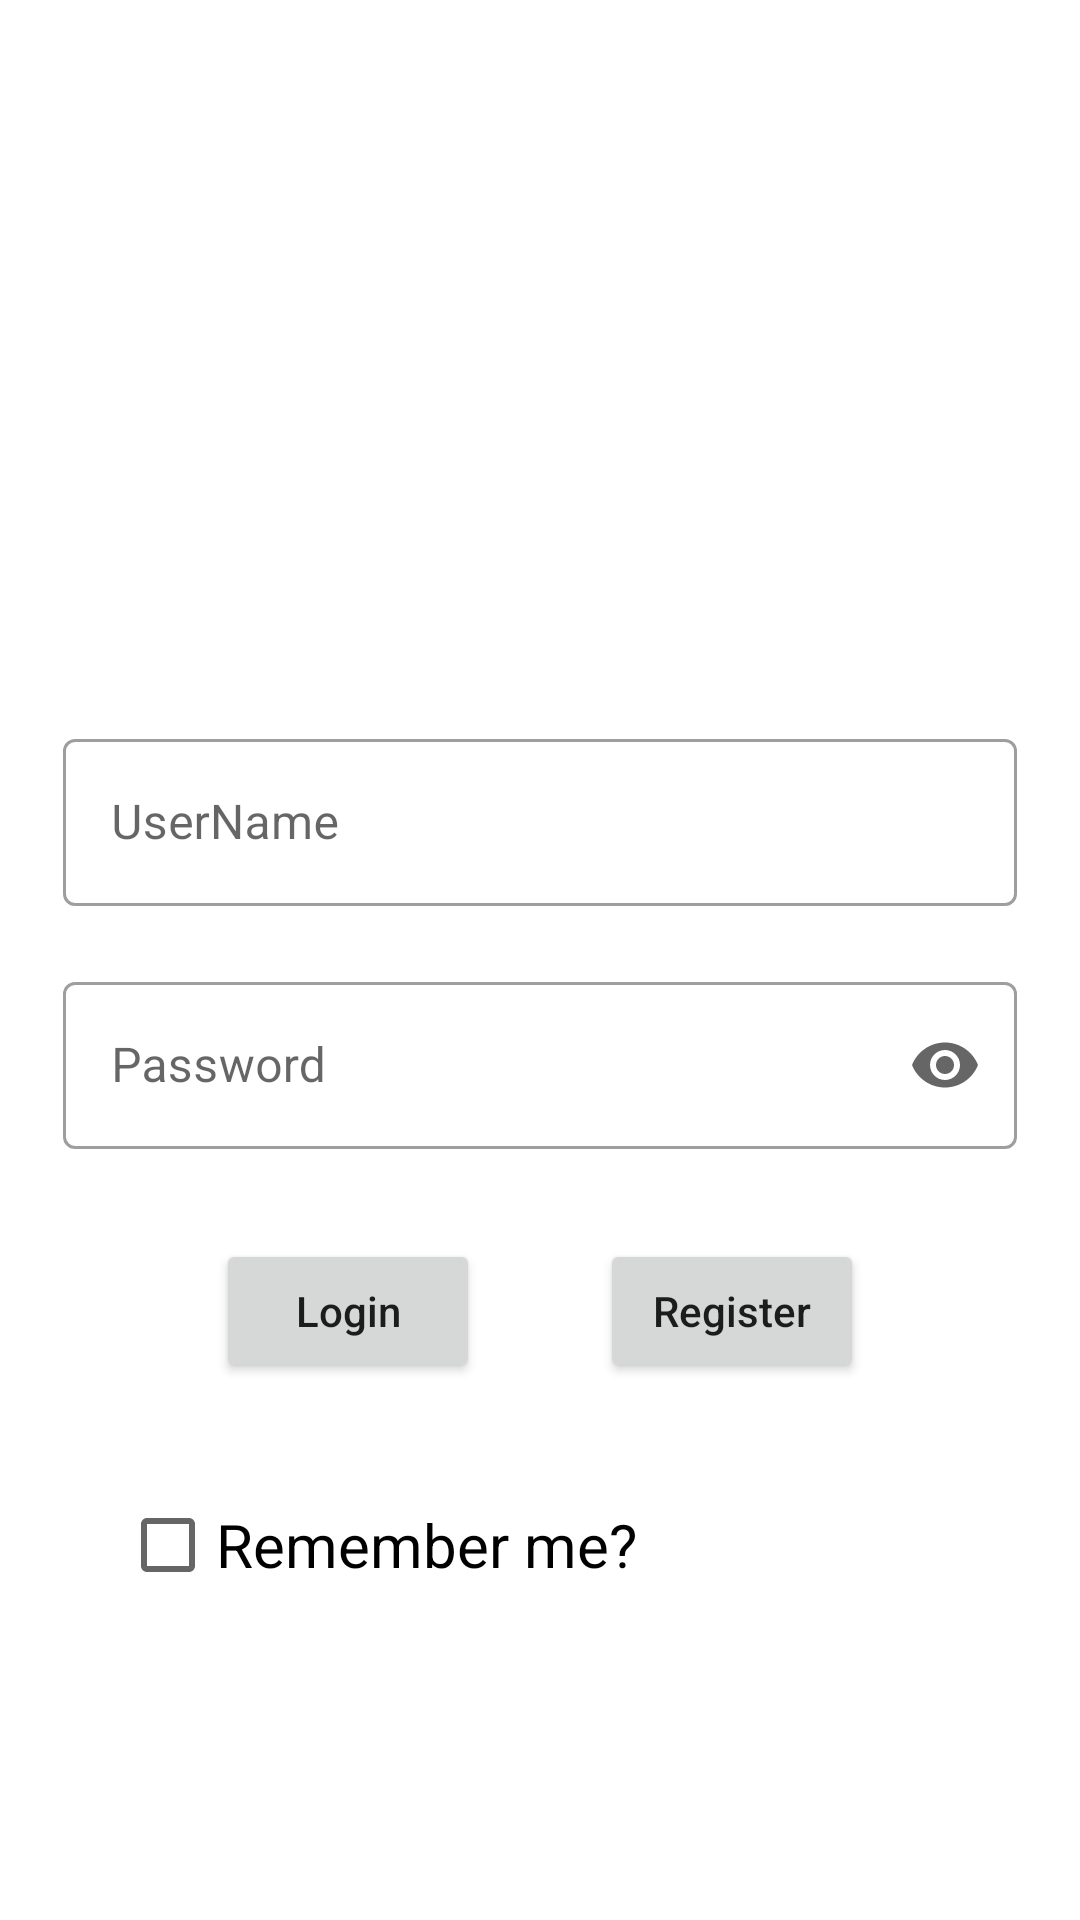

Layout XML and referenced resources for this Android screen:
<!-- AndroidManifest.xml: application theme Theme.NumberSeriesGame -->
<!-- res/layout/activity_login.xml -->
<?xml version="1.0" encoding="utf-8"?>
<androidx.core.widget.NestedScrollView xmlns:android="http://schemas.android.com/apk/res/android"
    xmlns:app="http://schemas.android.com/apk/res-auto"
    xmlns:tools="http://schemas.android.com/tools"
    android:layout_width="match_parent"
    android:layout_height="match_parent"
    tools:context=".ui.LoginActivity">

    <LinearLayout
        android:layout_width="match_parent"
        android:layout_height="wrap_content"
        android:layout_gravity="center"
        android:layout_margin="16dp"
        android:orientation="vertical">

        <ImageView
            android:id="@+id/im_LogoIn"
            android:layout_width="100dp"
            android:layout_height="100dp"
            android:layout_marginBottom="20sp"
            android:layout_gravity="center"
            android:src="@drawable/ic_person" />


        <com.google.android.material.textfield.TextInputLayout
            style="@style/Widget.MaterialComponents.TextInputLayout.OutlinedBox"
            android:layout_width="match_parent"
            android:layout_height="wrap_content"
            android:layout_marginStart="5dp"
            android:layout_marginTop="20dp"
            android:layout_marginEnd="5dp"
            app:endIconMode="clear_text">

            <com.google.android.material.textfield.TextInputEditText
                android:id="@+id/et_NameLogIn"
                android:layout_width="match_parent"
                android:layout_height="wrap_content"
                android:hint="@string/str_UserName"
                android:inputType="textPersonName" />
        </com.google.android.material.textfield.TextInputLayout>

        <com.google.android.material.textfield.TextInputLayout
            style="@style/Widget.MaterialComponents.TextInputLayout.OutlinedBox"
            android:layout_width="match_parent"
            android:layout_height="wrap_content"
            android:layout_marginStart="5dp"
            android:layout_marginTop="20dp"
            android:layout_marginEnd="5dp"
            app:endIconMode="password_toggle">

            <com.google.android.material.textfield.TextInputEditText
                android:id="@+id/et_PasswordLogIn"
                android:layout_width="match_parent"
                android:layout_height="wrap_content"
                android:hint="@string/str_Password"
                android:inputType="textPassword" />
        </com.google.android.material.textfield.TextInputLayout>

        <LinearLayout
            android:layout_width="match_parent"
            android:layout_height="wrap_content"
            android:layout_margin="10dp"
            android:gravity="center"
            android:orientation="horizontal">

            <Button
                android:id="@+id/btn_LogIn"
                android:layout_width="wrap_content"
                android:layout_height="wrap_content"
                android:layout_gravity="center"
                android:layout_margin="20dp"
                android:text="@string/str_Login"
                android:textAllCaps="false" />

            <Button
                android:id="@+id/btn_Register"
                android:layout_width="wrap_content"
                android:layout_height="wrap_content"
                android:layout_gravity="center"
                android:layout_margin="20dp"
                android:text="@string/str_Register"
                android:textAllCaps="false" />
        </LinearLayout>

        <CheckBox
            android:id="@+id/cb_remember"
            android:layout_width="wrap_content"
            android:layout_height="wrap_content"
            android:text="@string/str_remember_me"
            android:layout_marginStart="24sp"
            android:textSize="20sp" />
    </LinearLayout>
</androidx.core.widget.NestedScrollView>
<!-- resources referenced by this layout -->
<resources>
  <string name="str_Login">Login</string>
  <string name="str_Password">Password</string>
  <string name="str_Register">Register</string>
  <string name="str_UserName">UserName</string>
  <string name="str_remember_me">Remember me?</string>
  <style name="Theme.NumberSeriesGame" parent="Theme.MaterialComponents.DayNight.DarkActionBar">
          
          <item name="colorPrimary">@color/purple_500</item>
          <item name="colorPrimaryVariant">@color/purple_700</item>
          <item name="android:colorAccent">#FF5252</item>
          <item name="colorOnPrimary">@color/white</item>
          
          <item name="colorSecondary">@color/teal_200</item>
          <item name="colorSecondaryVariant">@color/teal_700</item>
          <item name="colorOnSecondary">@color/black</item>
          
          <item name="android:statusBarColor" tools:targetApi="l">?attr/colorPrimaryVariant</item>
          
      </style>
  <color name="purple_500">#F44336</color>
  <color name="purple_700">#D32F2F</color>
  <color name="white">#FFFFFFFF</color>
  <color name="teal_200">#FF03DAC5</color>
  <color name="teal_700">#FF018786</color>
  <color name="black">#FF000000</color>
</resources>
